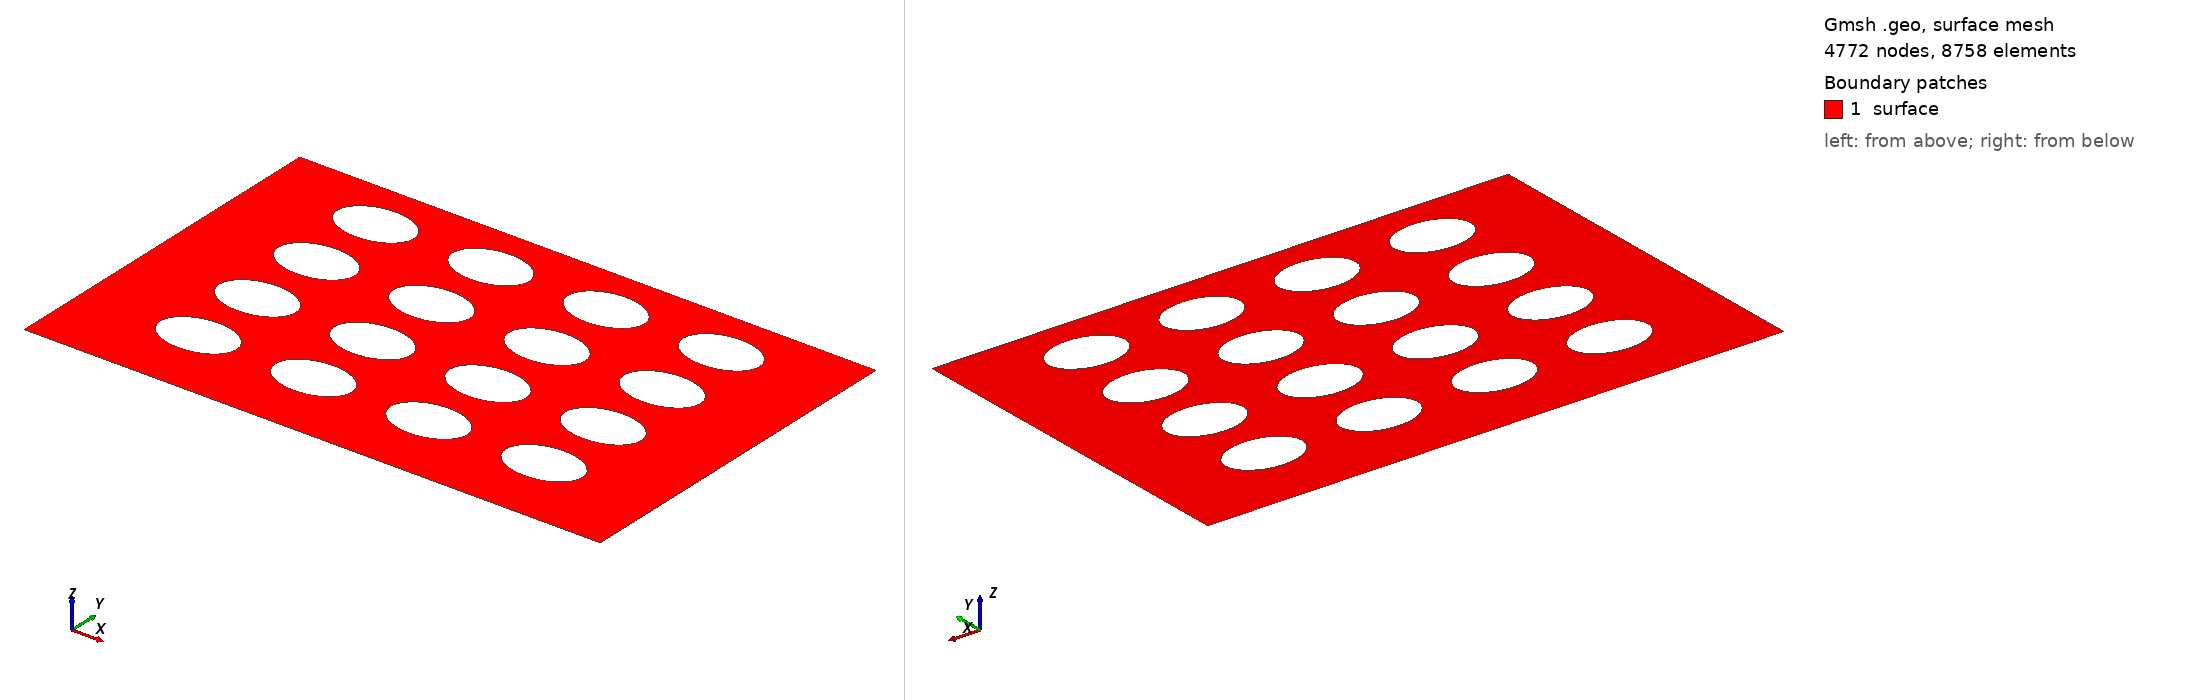

Gmsh geometry script, surface-meshed: 4772 nodes, 8758 surface elements. Boundary patches (legend numbers): 1 surface. Left view from above one corner, right view from below the opposite corner. Legend entries are the model's physical surfaces. The drawing asked Gmsh for element sizes between 1% and 20% of the model's largest extent; the script's own settings can give other sizes.

=== DPFeliptico2_Local_(1.12e-3x1.80e-3)_4x4_obstaculos_3.6e-5&1.4e-5_mesh_21k_elem_2.4e-4_D.geo (drawn) ===
lci = 0.000036; // quinas inferiores, 12x3
lcs = 0.000036; // quinas superiores, 12x3
le  = 0.000014; // elipse, 12x1.17

rh = 0.00012; // raio horizontal 1
rv = 0.00008; // raio vertical
Dv = 2*rv;
kh = 3*rh; // permeabilidade horizontal
kv = 3*rv; // permeabilidade vertical
xc = 3*rh; // x centro da 1a. elipse
yc = 3*rv; // y centro da 1a. elipse

nh = 4; // total de obstaculos horizontais
nv = 4; // total de obstaculos verticais

Lx = 2*xc + (nh-1)*kh; // comprimento da malha
Ly = yc + (nv-1)*kv + Dv; // largura da malha
//+
Point(1) = {         0,  0, 0, lci};
Point(2) = {        Lx,  0, 0, lci};
Point(3) = {        Lx, Ly, 0, lcs};
Point(4) = {Lx-xc+rh, Ly, 0, le };
Point(5) = {   xc-rh, Ly, 0, le };
Point(6) = {         0, Ly, 0, lcs};
//+
Line(1) = {1, 2};
Line(2) = {2, 3};
Line(3) = {3, 4};
Line(4) = {4, 5};
Line(5) = {5, 6};
Line(6) = {6, 1};

Curve Loop(1) = {3, 4, 5, 6, 1, 2};

// elipses horizontais (nh) e verticais (nv)
count=0;counte=0;countl=2;
For h In {0:nh-1}
 For v In {0:nv-1}
  //+
  Point(7+count)  = {   xc+kh*(h),    yc+kv*(v), 0, le};  // centro da elipse
  Point(8+count)  = {xc+rh+kh*(h),    yc+kv*(v), 0, le};  // direita da elipse
  Point(9+count)  = {   xc+kh*(h), yc+rv+kv*(v), 0, le};  // cima da elipse
  Point(10+count) = {xc-rh+kh*(h),    yc+kv*(v), 0, le};  // esquerda da elipse
  Point(11+count) = {   xc+kh*(h), yc-rv+kv*(v), 0, le};  // baixo da elipse
  //+
  Ellipse(7+(counte))  = {9+count, 7+count, 7+count, 8+count}; // Faz arco eliptico com dois pontos e um centro
  Ellipse(8+(counte))  = {8+count, 7+count, 7+count, 11+count};
  Ellipse(9+(counte))  = {11+count, 7+count, 7+count, 10+count};
  Ellipse(10+(counte)) = {10+count, 7+count, 7+count, 9+count}; 

  Curve Loop(countl) = {10+counte, 7+counte, 8+counte, 9+counte};
  count+=5;counte+=4;countl+=1;
 EndFor
EndFor

Plane Surface(1) = {1:countl-1};

//+
Physical Line("inferior", 1)  = {1};
Physical Line("superior", 2)  = {3,4,5};
Physical Line("esquerda", 3)  = {6};
Physical Line("direita", 4)   = {2};
Physical Line("obstaculo1", 5) = {7+0*nv*4:1*nv*4+6};
Physical Line("obstaculo2", 6) = {7+1*nv*4:2*nv*4+6};
Physical Line("obstaculo3", 7) = {7+2*nv*4:3*nv*4+6};
Physical Line("obstaculo4", 8) = {7+3*nv*4:4*nv*4+6};
Physical Surface("surface") = {1};
